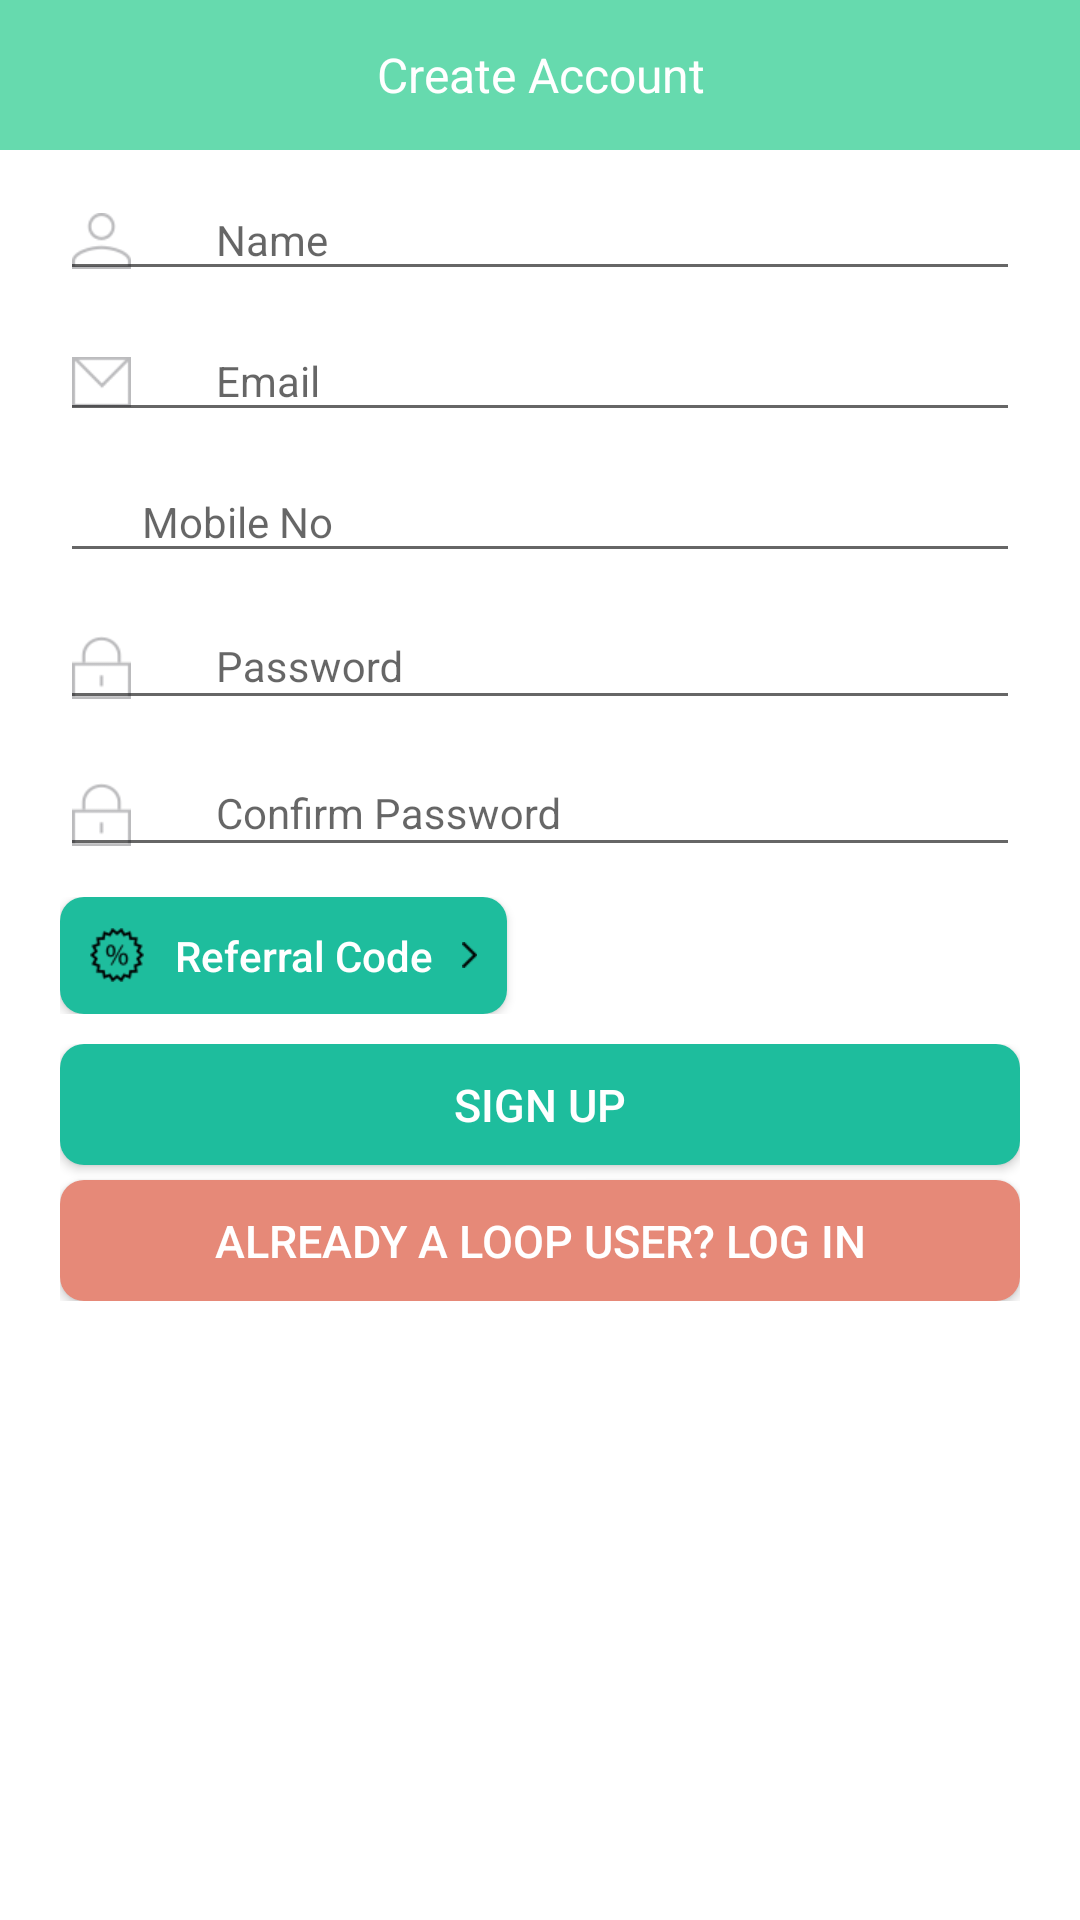

Here is an Android app screen rendered from its layout file. Give the layout XML and the strings, colors and styles it references.
<!-- AndroidManifest.xml: application theme AppTheme -->
<!-- res/layout/activity_sign_up_screen.xml -->
<RelativeLayout xmlns:android="http://schemas.android.com/apk/res/android"
    xmlns:tools="http://schemas.android.com/tools"
    xmlns:app="http://schemas.android.com/apk/res-auto"
    android:layout_width="match_parent"
    android:layout_height="match_parent"
    android:background="#fff"
    android:id="@+id/signup_root"
    tools:context="com.aggregator.loop.SignUpScreen">

    <android.support.v7.widget.Toolbar
        android:id="@+id/toolbar"
        android:layout_width="match_parent"
        android:layout_height="50dp"
        android:background="@color/LightGreen"
        app:theme="@style/Toolbar_Theme"
        android:layout_gravity="center"
        android:minHeight="?attr/actionBarSize">

        <TextView
            android:layout_width="wrap_content"
            android:layout_height="wrap_content"
            android:text="Create Account"
            android:textColor="#fff"
            android:layout_gravity="center"
            android:gravity="center"
            android:textSize="@dimen/toolbar_text_size"
            android:layout_centerInParent="true"
            />

    </android.support.v7.widget.Toolbar>
    <ScrollView
        android:layout_width="fill_parent"
        android:layout_marginTop="50dp"
        android:layout_height="fill_parent">
    <LinearLayout
        android:layout_width="fill_parent"
        android:layout_height="fill_parent"
        android:orientation="vertical"
        android:layout_marginLeft="20dp"
        android:layout_marginRight="20dp"

        >

        <LinearLayout
            android:layout_width="fill_parent"
            android:layout_height="wrap_content"

            >
        <android.support.design.widget.TextInputLayout
            android:id="@+id/nameLayout"
            android:layout_width="fill_parent"
            android:orientation="horizontal"

            android:layout_height="wrap_content">

            <EditText
                android:id="@+id/signup_name"
                android:layout_width="fill_parent"
                android:layout_height="wrap_content"
                android:drawableLeft="@drawable/ic_name"
                android:drawablePadding="5dp"
                android:imeOptions="actionNext"
                android:singleLine="true"
                android:digits="abcdefghijklmnopqrstuvwxyzABCDEFGHIJKLMNOPQRSTUVWXYZ "
                android:textColor="@color/BlueTextColor"
                android:textSize="@dimen/register_text_size"
                android:hint="       Name"/>
        </android.support.design.widget.TextInputLayout>

        </LinearLayout>


        <android.support.design.widget.TextInputLayout
            android:id="@+id/emailLayout"
            android:layout_width="fill_parent"

            android:orientation="horizontal"
            android:layout_height="wrap_content">
            <EditText
                android:id="@+id/signup_email"
                android:layout_width="fill_parent"
                android:layout_height="wrap_content"
                android:drawableLeft="@drawable/ic_email"
                android:drawablePadding="5dp"
                android:imeOptions="actionNext"
                android:textColor="@color/BlueTextColor"
                android:singleLine="true"
                android:textSize="@dimen/register_text_size"
                android:inputType="textEmailAddress"
                android:hint="       Email"/>
        </android.support.design.widget.TextInputLayout>
        <android.support.design.widget.TextInputLayout
            android:id="@+id/mobileLayout"
            android:layout_width="fill_parent"

            android:orientation="horizontal"
            android:layout_height="wrap_content">
            <EditText
                android:id="@+id/signup_mobile"
                android:layout_width="fill_parent"
                android:layout_height="wrap_content"
                android:drawableLeft="@drawable/ic_mob"
                android:drawablePadding="5dp"
                android:inputType="number"
                android:digits="0123456789+"
                android:imeOptions="actionNext"
                android:maxLength="13"
                android:textColor="@color/BlueTextColor"
                android:textSize="@dimen/register_text_size"
                android:singleLine="true"
                android:hint="       Mobile No"/>
        </android.support.design.widget.TextInputLayout>

        <android.support.design.widget.TextInputLayout
            android:id="@+id/passwordLayout"
            android:layout_width="fill_parent"

            android:orientation="horizontal"
            android:layout_height="wrap_content">
            <EditText
                android:id="@+id/signup_password"
                android:layout_width="fill_parent"
                android:layout_height="wrap_content"
                android:drawableLeft="@drawable/ic_password"
                android:drawablePadding="5dp"
                android:inputType="textPassword"
                android:imeOptions="actionNext"
                android:textColor="@color/BlueTextColor"
                android:singleLine="true"
                android:textSize="@dimen/register_text_size"
                android:hint="       Password"/>
        </android.support.design.widget.TextInputLayout>

        <android.support.design.widget.TextInputLayout
            android:id="@+id/cpasswordLayout"
            android:layout_width="fill_parent"

            android:orientation="horizontal"
            android:layout_height="wrap_content">
            <EditText
                android:id="@+id/signup_cpassword"
                android:layout_width="fill_parent"
                android:layout_height="wrap_content"
                android:drawableLeft="@drawable/ic_password"
                android:drawablePadding="5dp"
                android:inputType="textPassword"
                android:imeOptions="actionDone"
                android:textColor="@color/BlueTextColor"
                android:singleLine="true"
                android:textSize="@dimen/register_text_size"
                android:hint="       Confirm Password"/>
        </android.support.design.widget.TextInputLayout>




        <RelativeLayout
            android:layout_width="fill_parent"
            android:layout_height="wrap_content">

     
          
        </RelativeLayout>

        <LinearLayout
            android:layout_width="fill_parent"
            android:layout_height="wrap_content"
            android:layout_marginTop="10dp"
            >
            <Button
                android:id="@+id/signup_promo"
                android:layout_width="wrap_content"
                android:layout_height="wrap_content"
                android:drawableLeft="@drawable/ic_promo"
                android:background="@drawable/booking_btn_customized"
                android:paddingLeft="10dp"
                android:paddingRight="10dp"
                android:text="Referral Code"
                android:textAllCaps="false"
                android:drawablePadding="10dp"
                android:textColor="@color/WhiteColor"
                android:drawableRight="@drawable/ic_right_arrow"
                android:minHeight="@dimen/min_button_height"
                android:padding="10dp"
                />

            <TextView
                android:id="@+id/signup_applied"
                android:layout_width="wrap_content"
                android:layout_height="wrap_content"
                android:text="applied"
                android:textColor="#fe1119"
                android:paddingLeft="5dp"
                android:visibility="gone"
                />

        </LinearLayout>

        <LinearLayout
            android:layout_width="fill_parent"
            android:layout_height="wrap_content"
            android:gravity="center"
            android:layout_marginTop="10dp"
            android:layout_marginBottom="10dp"
            android:orientation="vertical"
            >
            <Button
                android:id="@+id/signup_done"
                android:layout_width="fill_parent"
                android:layout_height="wrap_content"
                android:background="@drawable/booking_btn_customized"
                android:text="Sign Up"
                android:textSize="@dimen/all_button_text_size"
                android:textAllCaps="true"
                android:textColor="@color/WhiteColor"
                android:minHeight="@dimen/min_button_height"
                android:padding="10dp"

                />
            <Button
                android:id="@+id/signup_signin"
                android:layout_width="fill_parent"
                android:layout_height="wrap_content"
                android:layout_marginTop="5dp"
                android:background="@drawable/login_signup_selector"
                android:text="Already a Loop User? Log In"
                android:minHeight="@dimen/min_button_height"
                android:padding="10dp"
                android:textAllCaps="true"
                android:textSize="@dimen/all_button_text_size"
                android:textColor="@color/WhiteColor"
                />

        </LinearLayout>

    </LinearLayout>
    </ScrollView>

</RelativeLayout>
<!-- resources referenced by this layout -->
<resources>
  <color name="BlueTextColor">#6B6B6B</color>
  <color name="LightGreen">#66daae</color>
  <color name="WhiteColor">#fff</color>
  <dimen name="all_button_text_size">15sp</dimen>
  <dimen name="min_button_height">30dp</dimen>
  <dimen name="register_text_size">14sp</dimen>
  <dimen name="toolbar_text_size">16sp</dimen>
  <!-- drawable booking_btn_customized (drawable) -->
  <?xml version="1.0" encoding="utf-8"?>
  <selector xmlns:android="http://schemas.android.com/apk/res/android">
      <item android:state_pressed="true" >
          <shape  android:shape="rectangle" >
              <corners
                  android:radius="8dp"
                  />
              <solid
                  android:color="@color/LightGreen"
                  />
              <padding
                  android:left="0dp"
                  android:top="0dp"
                  android:right="0dp"
                  android:bottom="0dp"
                  />
  
  
          </shape>
      </item>
  
      <item >
          <shape  android:shape="rectangle" >
              <corners
                  android:radius="8dp"
                  />
              <solid
                  android:color="#1ebd9d"
                  />
              <padding
                  android:left="0dp"
                  android:top="0dp"
                  android:right="0dp"
                  android:bottom="0dp"
                  />
  
  
          </shape>
      </item>
  </selector>
  <!-- drawable ic_email: png bitmap (drawable-xhdpi, 1279 bytes) -->
  <!-- drawable ic_name: png bitmap (drawable-xhdpi, 1684 bytes) -->
  <!-- drawable ic_password: png bitmap (drawable-xhdpi, 1457 bytes) -->
  <!-- drawable ic_promo: png bitmap (drawable-xhdpi, 1901 bytes) -->
  <!-- drawable ic_right_arrow: png bitmap (drawable-xhdpi, 1142 bytes) -->
  <!-- drawable login_signup_selector (drawable) -->
  <?xml version="1.0" encoding="utf-8"?>
  <selector xmlns:android="http://schemas.android.com/apk/res/android">
      <item android:state_pressed="true" >
          <shape  android:shape="rectangle" >
              <corners
                  android:radius="8dp"
                  />
              <solid
                  android:color="#FFCEC5"
                  />
              <padding
                  android:left="0dp"
                  android:top="0dp"
                  android:right="0dp"
                  android:bottom="0dp"
                  />
  
  
          </shape>
      </item>
  
      <item >
          <shape  android:shape="rectangle" >
              <corners
                  android:radius="8dp"
                  />
              <solid
                  android:color="#e68978"
                  />
              <padding
                  android:left="0dp"
                  android:top="0dp"
                  android:right="0dp"
                  android:bottom="0dp"
                  />
  
  
          </shape>
      </item>
  </selector>
  <style name="Toolbar_Theme">
          <item name="colorControlNormal">@color/WhiteColor</item>
      </style>
  <style name="AppTheme" parent="Theme.AppCompat.Light.NoActionBar">
          
          <item name="drawerArrowStyle">@style/MyDrawerArrowToggle</item>
      </style>
  <style name="MyDrawerArrowToggle" parent="Widget.AppCompat.DrawerArrowToggle">
          <item name="color">@color/WhiteColor</item>
      </style>
</resources>
